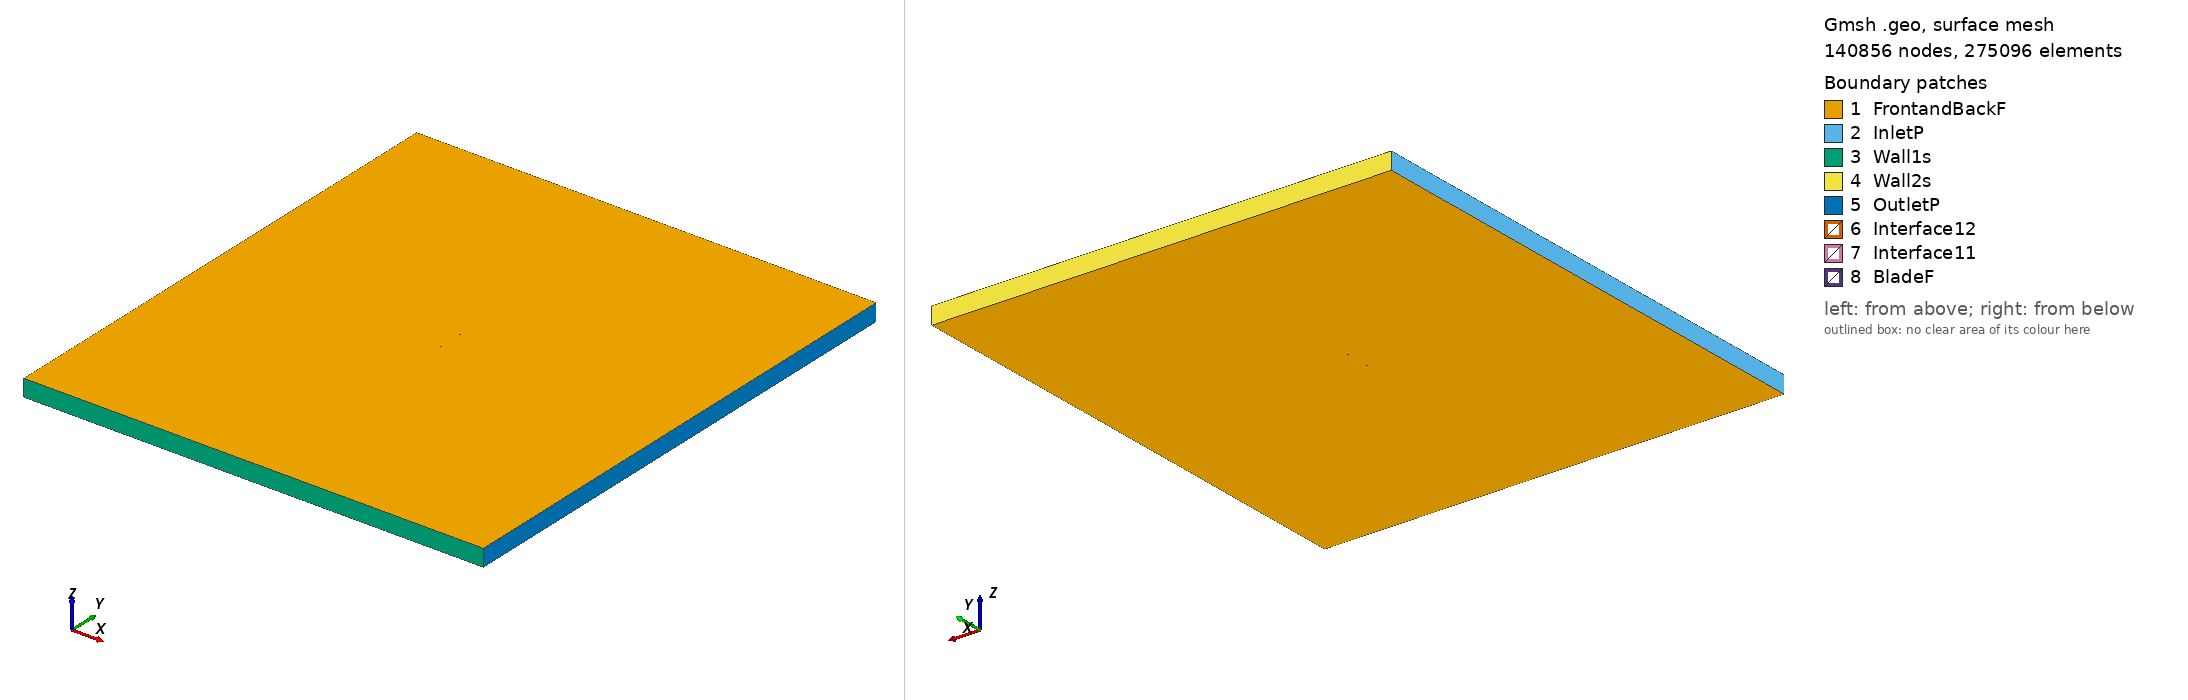

Gmsh geometry script, surface-meshed: 140856 nodes, 275096 surface elements. Boundary patches (legend numbers): 1 FrontandBackF, 2 InletP, 3 Wall1s, 4 Wall2s, 5 OutletP, 6 Interface12, 7 Interface11, 8 BladeF. Left view from above one corner, right view from below the opposite corner. Legend entries are the model's physical surfaces. The drawing asked Gmsh for element sizes between 1% and 20% of the model's largest extent; the script's own settings can give other sizes.

=== goe420_tsr_2.4123_aoa_-1.5551.geo (drawn) ===
SetFactory("OpenCASCADE");

Point(1) = {0.074931, 0.733643, 0, 1.0};
Point(2) = {0.072330, 0.734287, 0, 1.0};
Point(3) = {0.064513, 0.736322, 0, 1.0};
Point(4) = {0.048877, 0.740469, 0, 1.0};
Point(5) = {0.033252, 0.744229, 0, 1.0};
Point(6) = {0.017649, 0.747135, 0, 1.0};
Point(7) = {0.002070, 0.749188, 0, 1.0};
Point(8) = {-0.013475, 0.750000, 0, 1.0};
Point(9) = {-0.028989, 0.749649, 0, 1.0};
Point(10) = {-0.044448, 0.747281, 0, 1.0};
Point(11) = {-0.052153, 0.745206, 0, 1.0};
Point(12) = {-0.059833, 0.742198, 0, 1.0};
Point(13) = {-0.063663, 0.740308, 0, 1.0};
Point(14) = {-0.067482, 0.738028, 0, 1.0};
Point(15) = {-0.071278, 0.734896, 0, 1.0};
Point(16) = {-0.073151, 0.732439, 0, 1.0};
Point(17) = {-0.074972, 0.728041, 0, 1.0};
Point(18) = {-0.072920, 0.723907, 0, 1.0};
Point(19) = {-0.070949, 0.722797, 0, 1.0};
Point(20) = {-0.067033, 0.721509, 0, 1.0};
Point(21) = {-0.063130, 0.720685, 0, 1.0};
Point(22) = {-0.059233, 0.720094, 0, 1.0};
Point(23) = {-0.051458, 0.719609, 0, 1.0};
Point(24) = {-0.043694, 0.719514, 0, 1.0};
Point(25) = {-0.028199, 0.720564, 0, 1.0};
Point(26) = {-0.012725, 0.722389, 0, 1.0};
Point(27) = {0.002742, 0.724446, 0, 1.0};
Point(28) = {0.018212, 0.726426, 0, 1.0};
Point(29) = {0.033681, 0.728407, 0, 1.0};
Point(30) = {0.049163, 0.729921, 0, 1.0};
Point(31) = {0.064646, 0.731436, 0, 1.0};
Point(32) = {0.072391, 0.732039, 0, 1.0};
Point(33) = {0.074971, 0.732167, 0, 1.0};
Point(34) = {-0.074931, -0.733643, 0, 1.0};
Point(35) = {-0.072330, -0.734287, 0, 1.0};
Point(36) = {-0.064513, -0.736322, 0, 1.0};
Point(37) = {-0.048877, -0.740469, 0, 1.0};
Point(38) = {-0.033252, -0.744229, 0, 1.0};
Point(39) = {-0.017649, -0.747135, 0, 1.0};
Point(40) = {-0.002070, -0.749188, 0, 1.0};
Point(41) = {0.013475, -0.750000, 0, 1.0};
Point(42) = {0.028989, -0.749649, 0, 1.0};
Point(43) = {0.044448, -0.747281, 0, 1.0};
Point(44) = {0.052153, -0.745206, 0, 1.0};
Point(45) = {0.059833, -0.742198, 0, 1.0};
Point(46) = {0.063663, -0.740308, 0, 1.0};
Point(47) = {0.067482, -0.738028, 0, 1.0};
Point(48) = {0.071278, -0.734896, 0, 1.0};
Point(49) = {0.073151, -0.732439, 0, 1.0};
Point(50) = {0.074972, -0.728041, 0, 1.0};
Point(51) = {0.072920, -0.723907, 0, 1.0};
Point(52) = {0.070949, -0.722797, 0, 1.0};
Point(53) = {0.067033, -0.721509, 0, 1.0};
Point(54) = {0.063130, -0.720685, 0, 1.0};
Point(55) = {0.059233, -0.720094, 0, 1.0};
Point(56) = {0.051458, -0.719609, 0, 1.0};
Point(57) = {0.043694, -0.719514, 0, 1.0};
Point(58) = {0.028199, -0.720564, 0, 1.0};
Point(59) = {0.012725, -0.722389, 0, 1.0};
Point(60) = {-0.002742, -0.724446, 0, 1.0};
Point(61) = {-0.018212, -0.726426, 0, 1.0};
Point(62) = {-0.033681, -0.728407, 0, 1.0};
Point(63) = {-0.049163, -0.729921, 0, 1.0};
Point(64) = {-0.064646, -0.731436, 0, 1.0};
Point(65) = {-0.072391, -0.732039, 0, 1.0};
Point(66) = {-0.074971, -0.732167, 0, 1.0};

// Lines: first blade (splines 1-4)
Spline(1) = {1:33};
Spline(2) = {33,1};

// Lines: second blade (splines 5-8)
Spline(3) = {34:66};
Spline(4) = {66,34};

// Outer domain (points 20001-4 and lines)
Point(67) = {-13.50000000, -15.00000000, 0, 1.0};
Point(68) = {-13.50000000, 15.00000000, 0, 1.0};
Point(69) = {13.50000000, 15.00000000, 0, 1.0};
Point(70) = {13.50000000, -15.00000000, 0, 1.0};
Line(11) = {67, 68};
Line(12) = {68, 69};
Line(13) = {69, 70};
Line(14) = {67, 70};

// Interface (between moving and stationary domain) (circles)
Circle(9) = {0, 0, 0, 0.80000000, 0, 2*Pi};
Circle(10) = {0, 0, 0, 0.80000000, 0, 2*Pi};

// Loops collect Lines/Splines/etc (blade1, blade2, domain, first circle)
Line Loop(1) = {1:2};
Line Loop(2) = {3:4};
Line Loop(3) = {11,12,13,-14};
Line Loop(4) = {9};

// BooleanDifference cuts out the circle/interface from the domain
Plane Surface(1) = {3};
Plane Surface(2) = {4};
BooleanDifference{ Surface{1}; Delete;}{ Surface{2}; Delete;}

// This one cuts out the blades from the inner circle/interface
Line Loop(6) = {10};
Plane Surface(5) = {6};
Plane Surface(6) = {1};
Plane Surface(7) = {2};
BooleanDifference{ Surface{5}; Delete;}{ Surface{6,7}; Delete;}

// extrude to 3rd dimension
Extrude {0, 0, 1} {Surface{1}; Surface{5}; Layers{1}; Recombine;}

// Physical Surfaces are the named boundaries (patches)
Physical Surface("Interface11") = {12};
Physical Surface("Interface12") = {10};

// sides of domain
Physical Surface("InletP") = {6};
Physical Surface("OutletP") = {9};

// top and bottom of domain
Physical Surface("Wall1s") = {7};
Physical Surface("Wall2s") = {8};

// Check FrontandBackF by ensuring there is nothing in the 3rd dimension
Physical Surface("FrontandBackF") = {1,11,5,17};
Physical Surface("BladeF") = {13:16};
Physical Volume("Turbine") = {2};
Physical Volume("Farfield") = {1};

// settings for airfoil boundary layer
Field[1] = BoundaryLayer;
Field[1].EdgesList = {1:4};
Field[1].hwall_n = 1e-3;
Field[1].thickness = 1.5e-2;
Field[1].ratio = 1.05;
Field[1].Quads = 1;
BoundaryLayer Field = 1;

// control points for mesh (blade and interface)
// floor((arc length / 1.5mm)/ 2) -> Transfinite Line
Transfinite Line {1,3} = 104 Using Progression 1;
Transfinite Line {2,4} = 2 Using Progression 1;
Transfinite Line {9, 15} = 800 Using Progression 1;

// For more information on gmsh syntax, visit http://gmsh.info/doc/texinfo/gmsh.html
